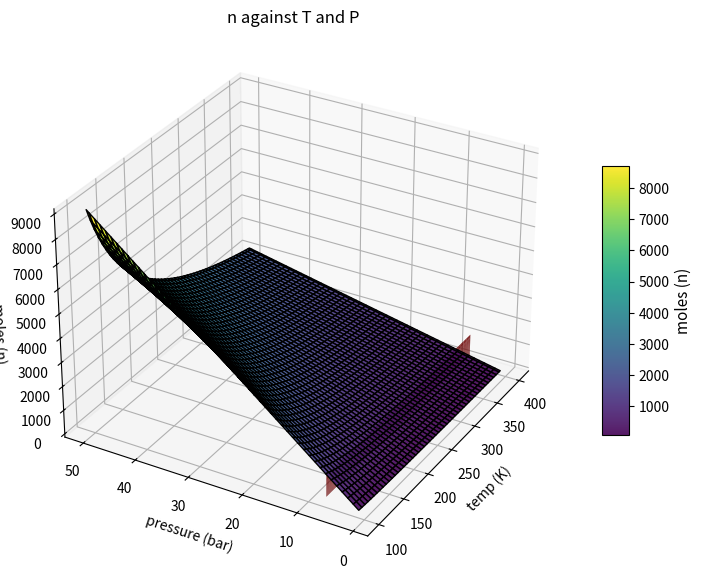

This figure's Python source:
# -*- coding: utf-8 -*-
"""
Created on Wed Dec  4 12:38:03 2024

[redacted]
"""
import numpy as np 
import matplotlib.pyplot as plt

## nitrous amounts possible for different conditions. 

## constants

R = 8.314
V = 1.5 #m^3

T_range = np.linspace(100, 400, 100) #kelvin
P_range = np.linspace(1e5, 5e6, 100) #pascal

P, T = np.meshgrid(P_range, T_range)

n = (P * V) / (R * T) #ideal gas law

## adding vaporization point for nitrous

vap_plane = 6.8e5  #pascal
n_plane = (vap_plane * V) / (R * T_range[:, np.newaxis]) 

fig = plt.figure(figsize = (10,7))
ax = fig.add_subplot(111, projection = '3d')

surface = ax.plot_surface(T,P/1e5, n, cmap='viridis', edgecolor = 'k', alpha = 0.9)

## including the vaporization plane
T_plane, n_plane_grid = np.meshgrid(T_range, n_plane)
ax.plot_surface(
    T_plane, np.full_like(T_plane, vap_plane / 1e5), n_plane_grid, color='red', alpha=0.9
)

ax.set_title('n against T and P')
ax.set_xlabel('temp (K)')
ax.set_ylabel('pressure (bar)')
ax.set_zlabel('moles (n)')
ax.view_init(30,210)

## color function

cbar = fig.colorbar(surface, ax = ax, shrink = .5, aspect = 10)
cbar.set_label('moles (n)', fontsize = 11)

plt.show